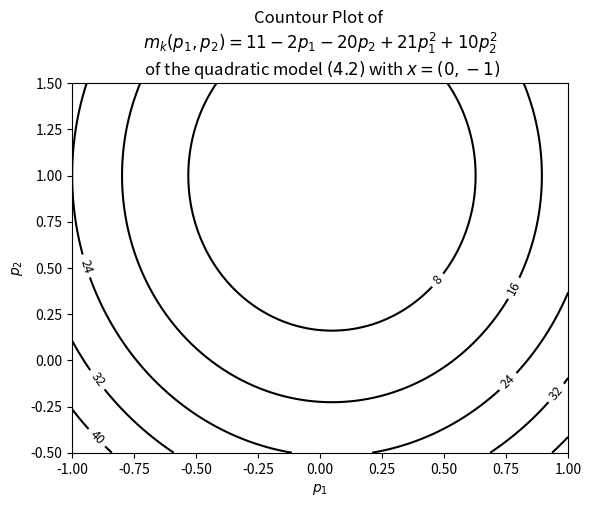

Python code for this plot:
import matplotlib
import numpy as np
import matplotlib.pyplot as plt

#Initialization
xmin = -1 
xmax = 1    # x interval [xmin, xmax]
ymin = -0.5
ymax = 1.5  # y interval [ymin, ymax]
nx = 100    # number of points in [xmin, xmax]
ny = 100    # number of points in [ymin, ymax]
#Create x, y axis
x = np.linspace(xmin, xmax, nx)
y = np.linspace(ymin, ymax, ny)
#Create mesh
X, Y = np.meshgrid(x, y)
#Define fuction 
def f(x, y):
    return 11-2*x-20*y+21*x*x+10*y*y
#Evaluate functional values
Z = f(X, Y)
# Plot Contour
matplotlib.rcParams['contour.negative_linestyle'] = 'solid'
CS = plt.contour(X, Y, Z, 6, colors='k',)
plt.clabel(CS, fontsize=9, inline=1)
plt.title("Countour Plot of \n" 
          r"$m_k(p_1,p_2)=11-2p_1-20p_2+21p_1^2+10p_2^2$" 
          "\n of the quadratic model " 
          r"$ (4.2) $" " with " r"$x=(0,-1)$")
plt.xlabel(r"$p_1$")
plt.ylabel(r"$p_2$")
plt.show()